Run: headless pygame with SDL's dummy video driver; simulated clock (each Clock.tick advances the game by its frame time, no real sleeping); random seed 0; keys injected as events and as key.get_pressed() state; mouse plan: one left click at the window centre at the start of phase 2, then a move to the lower-right quarter at the start of phase 3.
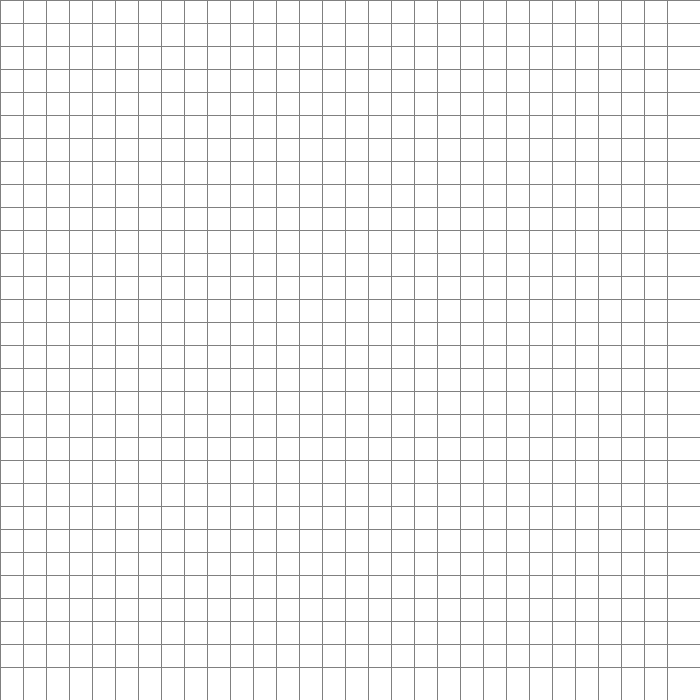
Frame 1 of 4 · flips 1–60 · no input
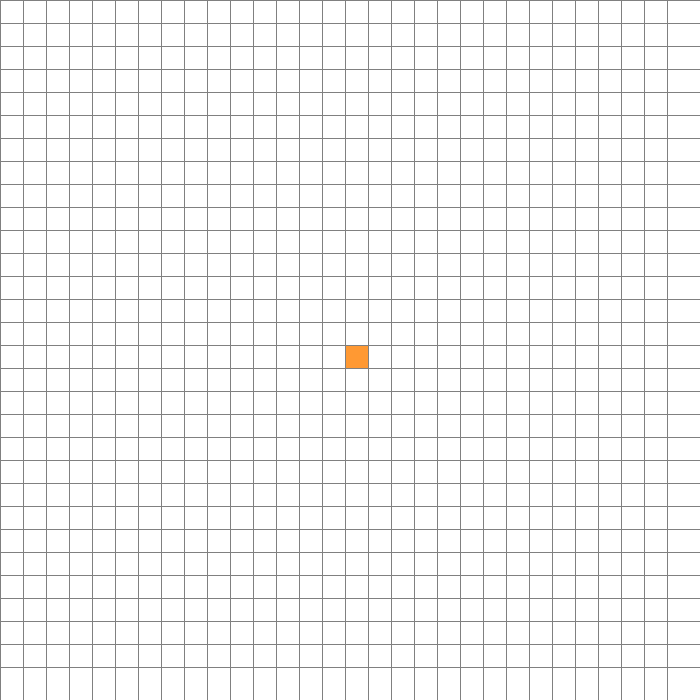
Frame 2 of 4 · flips 61–180 · clicked the window centre · tapped SPACE, RETURN · held RIGHT (→), D
Frame 3 of 4 · flips 181–300 · moved the mouse to the lower-right quarter · held DOWN (↓), S · screen unchanged from frame 2, image omitted
Frame 4 of 4 · flips 301–420 · held LEFT (←), A, UP (↑), W · screen unchanged from frame 3, image omitted

The pygame program that drew these frames:

#A-Star Pathfinding Visualizer utilizing Pygame

import math
from queue import PriorityQueue
import pygame

#Grid & Setup
WIDTH = 700
WIN = pygame.display.set_mode((WIDTH, WIDTH))
pygame.display.set_caption('A* Pathfinding Algorithm')

#Colors
BLUE = (102, 153, 255)
RED = (255, 80, 80)
GREEN = (153, 255, 102)
YELLOW = (255, 255, 102)
PURPLE = (102, 0, 102)
ORANGE = (255, 153, 51)
TURQUOISE = (64, 224, 208)
BLACK = (0, 0, 0)
GREY = (128, 128, 128)
WHITE = (255, 255, 255)

#Visualization tool
class Node:
  def __init__(self, row, col, width, total_rows):
    self.row = row
    self.col = col
    self.x = row*width
    self.y = col*width
    self.color = WHITE
    self.neighbors = []
    self.width = width
    self.total_rows = total_rows

  #node position
  def get_pos(self):
    return self.row, self.col

  #in closed set:
  def is_closed(self):
    return self.color == RED

  #in open set:
  def is_open(self):
    return self.color == GREEN

  def is_barrier(self):
    return self.color == BLACK

  def is_start(self):
    return self.color == ORANGE

  def is_end(self):
    return self.color == PURPLE

  #Change the colors:
  def reset(self):
    self.color = WHITE

  def make_start(self):
    self.color = ORANGE

  def make_closed(self):
    self.color = RED
  
  def make_open(self):
    self.color = GREEN

  def make_barrier(self):
    self.color = BLACK
  
  def make_end(self):
    self.color = TURQUOISE
  
  def make_path(self):
    self.color = PURPLE

  def draw(self, win):
    pygame.draw.rect(WIN, self.color, (self.x, self.y, self.width, self.width))

  def update_neighbors(self, grid):
    #Check up, down, left and right to see if they are barriers 
    self.neighbors = []

    if self.row > 0 and not grid[self.row - 1][self.col].is_barrier(): #UP
      self.neighbors.append(grid[self.row - 1][self.col])

    if self.row < self.total_rows - 1 and not grid[self.row+1][self.col].is_barrier(): #DOWN
      self.neighbors.append(grid[self.row + 1][self.col])

    if self.col > 0 and not grid[self.row][self.col - 1].is_barrier(): #LEFT
      self.neighbors.append(grid[self.row][self.col - 1 ])

    if self.col < self.total_rows - 1 and not grid[self.row][self.col + 1].is_barrier(): #RIGHT
      self.neighbors.append(grid[self.row][self.col + 1])

  def __lt__(self, other):
    return False

def h(p1, p2):
  #Heuristic --> Manhattan Distance
  x1, y1 = p1
  x2, y2 = p2
  return abs(x1 - x2)+abs(y1 - y2)

def build_path(came_from, current, draw):
  while current in came_from:
    current = came_from[current]
    current.make_path()
    draw()

#A Star Pathfinding Algorithm --> F = G + H 
def algorithm(draw, grid, start, end):
  count = 0
  open_set = PriorityQueue()
  open_set.put((0, count, start))
  came_from = {}
  g_score = {node: float("inf") for row in grid for node in row}
  g_score[start] = 0
  f_score = {node: float("inf") for row in grid for node in row}
  f_score[start] = h(start.get_pos(), end.get_pos())

  open_set_hash = {start}

  while not open_set.empty():
    for event in pygame.event.get():
      if event.type == pygame.QUIT:
        pygame.quit()

    current = open_set.get()[2]
    open_set_hash.remove(current)

    if current == end: 
      build_path(came_from, end, draw)
      end.make_end()
      return True

    for neighbor in current.neighbors:
      temp_g_score = g_score[current] + 1

      if temp_g_score < g_score[neighbor]:
        came_from[neighbor] = current
        g_score[neighbor] = temp_g_score
        f_score[neighbor] = temp_g_score + h(neighbor.get_pos(), end.get_pos())

        if neighbor not in open_set_hash:
          count += 1
          open_set.put((f_score[neighbor], count, neighbor))
          open_set_hash.add(neighbor)
          neighbor.make_open()
    
    draw()

    if current != start:
      current.make_closed()

  return False

def make_grid(rows, width):
  grid = []
  gap = width // rows
  for i in range(rows):
    grid.append([])
    for j in range(rows):
      node = Node(i, j, gap, rows)
      grid[i].append(node)
  return grid

#Draws grid lines
def draw_grid(win, rows, width):
  gap = width // rows
  # horizontal lines
  for i in range(rows):
    pygame.draw.line(win, GREY, (0, gap * i), (width, gap * i))
    #vertical lines
    for j in range(rows):
      pygame.draw.line(win, GREY, (gap * j, 0), (gap * j, width))


def draw(win, grid, rows, width):
  win.fill(WHITE)
  for row in grid:
    for node in row:
      node.draw(width)

  draw_grid(win, rows, width)
  pygame.display.update()

def get_clicked_pos(pos, rows, width):
  gap = width // rows
  y, x = pos
  row = y // gap
  col = x // gap
  return row, col 

def main(win, width):
  ROWS = 30
  grid = make_grid(ROWS, width)

  run = True  
  start = None
  end = None

  while run:
    draw(win, grid, ROWS, width)
    for event in pygame.event.get():
      
      if event.type == pygame.QUIT:
        run = False

      if pygame.mouse.get_pressed()[0]: #Left mouse button pressed
        pos = pygame.mouse.get_pos()
        row, col = get_clicked_pos(pos, ROWS, width)
        node = grid[row][col]
        #Sets start, end and barrier nodes:
        if not start and node != end: 
          start = node
          start.make_start()
        elif not end and node != start:
          end = node
          end.make_end()
        elif node != end and node != start:
          node.make_barrier()
      
      elif pygame.mouse.get_pressed()[2]: #Right mouse button pressed -- erase
        pos = pygame.mouse.get_pos()
        row, col = get_clicked_pos(pos, ROWS, width)
        node = grid[row][col]
        node.reset()
        if node == start:
          start = None
        elif node == end:
          end = None

      if event.type == pygame.KEYDOWN:
        if event.key == pygame.K_SPACE and start and end:
          for row in grid:
            for node in row:
              node.update_neighbors(grid)

          algorithm(lambda: draw(win, grid, ROWS, width), grid, start, end)


        if event.key == pygame.K_ESCAPE:
          start = None
          end = None
          grid = make_grid(ROWS, width)

  pygame.quit()

main(WIN, WIDTH)
